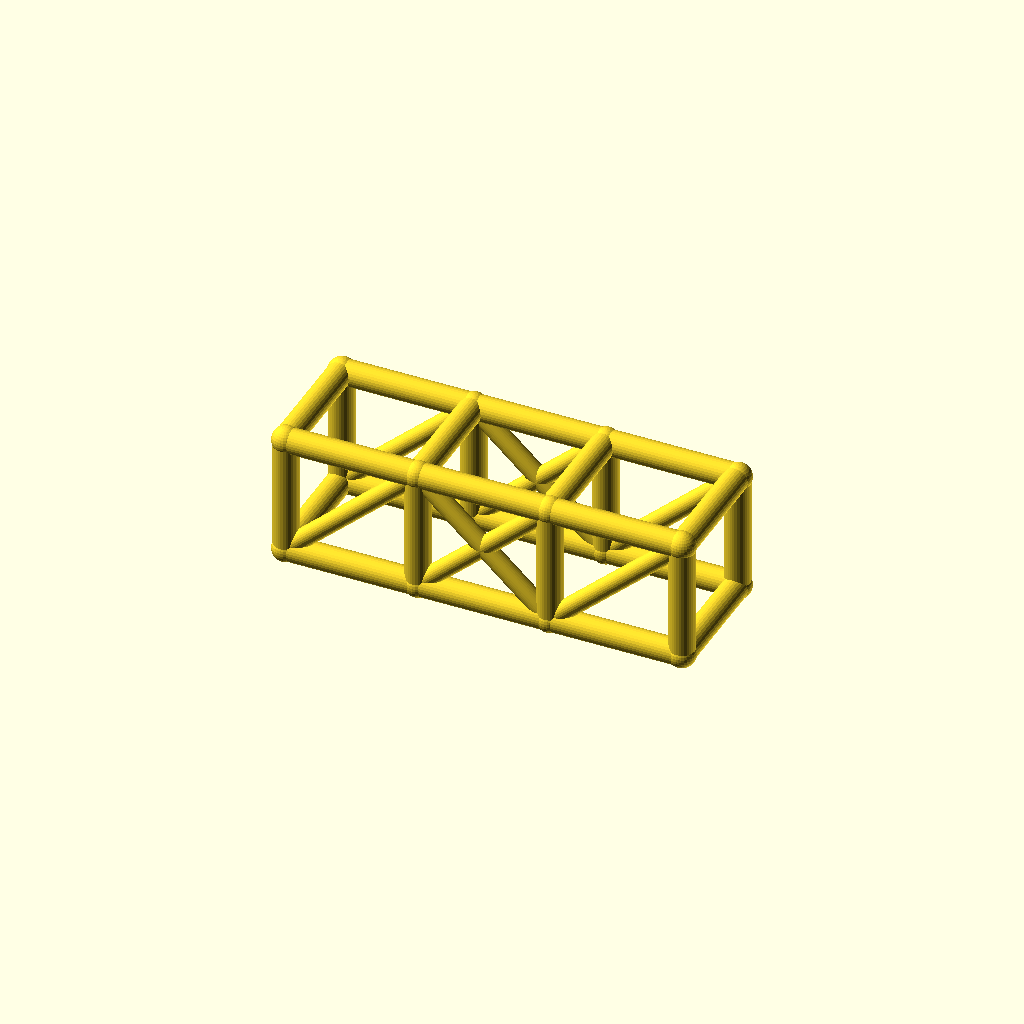
Cell 1: the model at its default parameters.
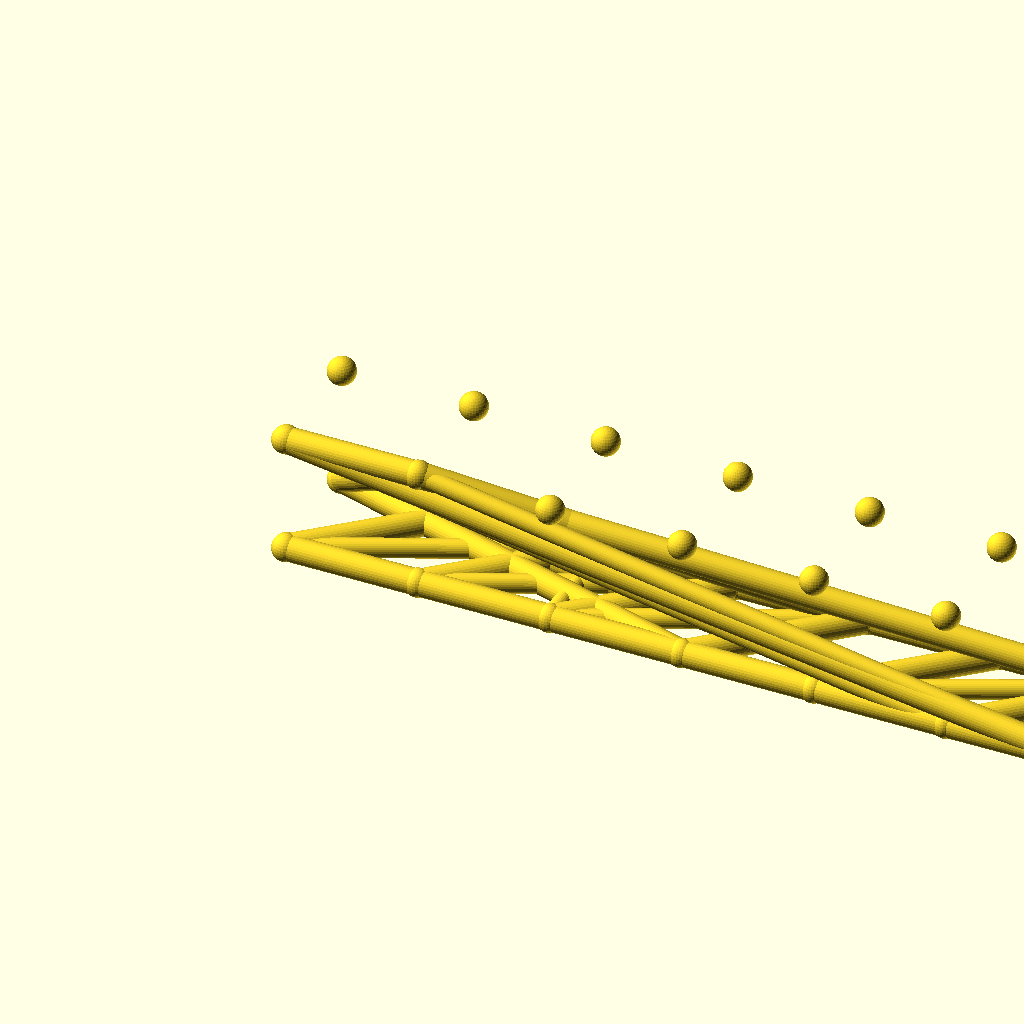
Cell 2: the same model with bays = 6.
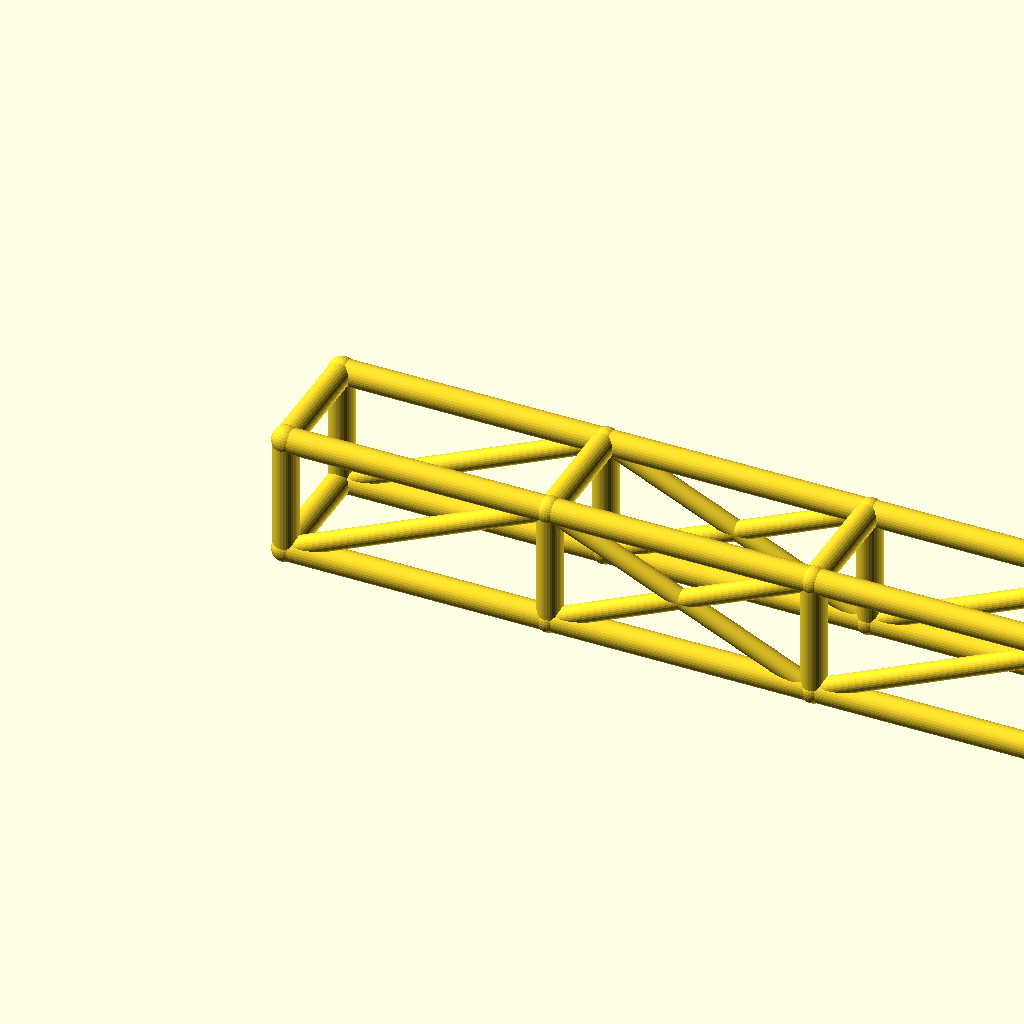
Cell 3: bay_l = 84 (everything else at default).
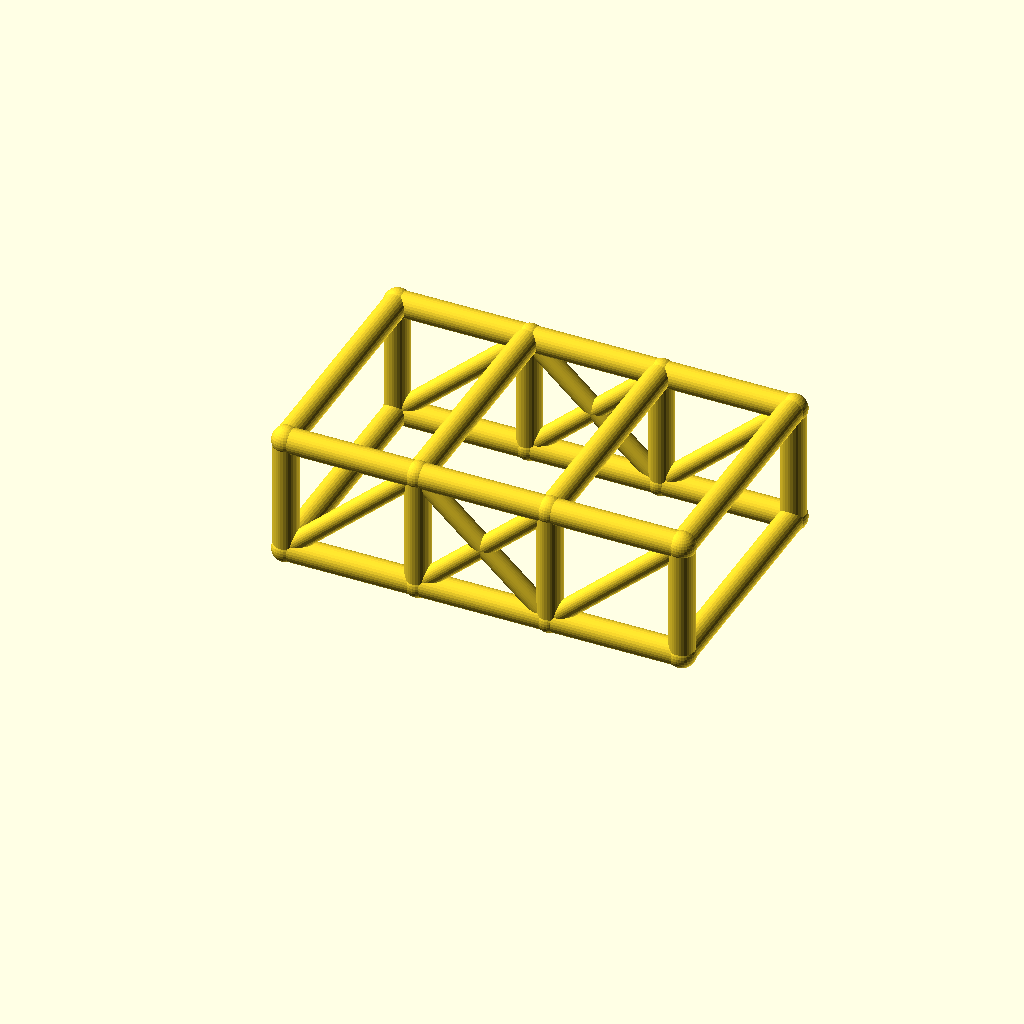
Cell 4: the same model with cage_w = 76.
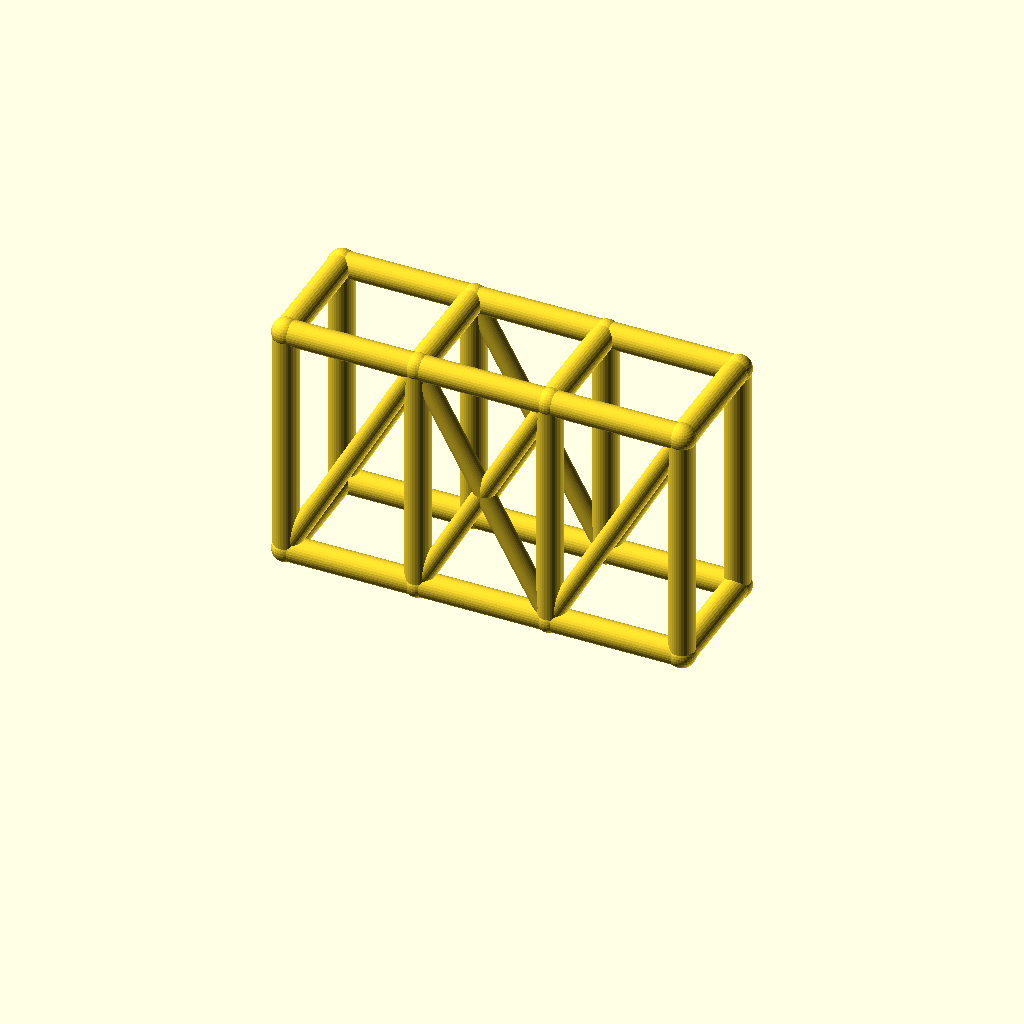
Cell 5: the same model with cage_h = 76.
One fixed orthographic camera (rotation 55°, 0°, 25°; colour scheme Cornfield) for every cell.
The OpenSCAD source (optional_data/data/wire2/rollcages/scene_0143.scad):
$fn = 32;

// ----------------------------------------------------------------------
// Roll cage: 3 bays x 2 sections, bays 42 mm, 38 x 38 mm section
// ----------------------------------------------------------------------

// --- parameters (mm) ---
bays = 3;                 // number of bays along X
sections = 2;             // levels of the cage
bay_l = 42;               // bay length, X
cage_w = 38;              // cage width, Y
cage_h = 38;              // cage height, Z
rail_r = 4;               // rail and hoop radius
diag_r = 3;               // diagonal brace radius
joint_r = 4.4;            // joint ball radius

bbox_x = bays * bay_l + 2 * joint_r;  // overall X, joints included
bbox_y = cage_w + 2 * joint_r;  // overall Y, joints included
bbox_z = cage_h + 2 * joint_r;  // overall Z, joints included
rail_d = 2 * rail_r;  // rail stock diameter
diag_d = 2 * diag_r;  // diagonal stock diameter
joint_d = 2 * joint_r;  // joint ball diameter
cage_l = bays * bay_l;  // overall cage length
nodes = [for (lvl = [0, 1], side = [0, 1], st = [0 : bays]) [st * bay_l, side * cage_w, lvl * cage_h]];

module member(a, b, r) {
  /* round stock from joint a to joint b, ends buried in the joint balls */
  d = b - a;
  length = norm(d);
  translate(a) rotate([0, acos(d[2] / length), atan2(d[1], d[0])])
    cylinder(h = length, r = r);
}

module joint(p, r) {
  /* ball at the joint centre, fatter than every member meeting there */
  translate(p) sphere(r = r);
}

/* members - each call is one graph edge */
member(nodes[0], nodes[1], rail_r);
member(nodes[1], nodes[2], rail_r);
member(nodes[2], nodes[3], rail_r);
member(nodes[4], nodes[5], rail_r);
member(nodes[5], nodes[6], rail_r);
member(nodes[6], nodes[7], rail_r);
member(nodes[8], nodes[9], rail_r);
member(nodes[9], nodes[10], rail_r);
member(nodes[10], nodes[11], rail_r);
member(nodes[12], nodes[13], rail_r);
member(nodes[13], nodes[14], rail_r);
member(nodes[14], nodes[15], rail_r);
member(nodes[0], nodes[8], rail_r);
member(nodes[1], nodes[9], rail_r);
member(nodes[2], nodes[10], rail_r);
member(nodes[3], nodes[11], rail_r);
member(nodes[4], nodes[12], rail_r);
member(nodes[5], nodes[13], rail_r);
member(nodes[6], nodes[14], rail_r);
member(nodes[7], nodes[15], rail_r);
member(nodes[8], nodes[12], rail_r);
member(nodes[9], nodes[13], rail_r);
member(nodes[10], nodes[14], rail_r);
member(nodes[11], nodes[15], rail_r);
member(nodes[0], nodes[4], rail_r);
member(nodes[3], nodes[7], rail_r);
member(nodes[0], nodes[9], diag_r);
member(nodes[1], nodes[10], diag_r);
member(nodes[9], nodes[2], diag_r);
member(nodes[2], nodes[11], diag_r);
member(nodes[4], nodes[13], diag_r);
member(nodes[5], nodes[14], diag_r);
member(nodes[13], nodes[6], diag_r);
member(nodes[6], nodes[15], diag_r);

/* joint balls */
for (p = nodes) joint(p, joint_r);
Parameter table extracted from the source (name, type, default, range or options):
bays: number, default 3
sections: number, default 2
bay_l: number, default 42
cage_w: number, default 38
cage_h: number, default 38
rail_r: number, default 4
diag_r: number, default 3
joint_r: number, default 4.4
